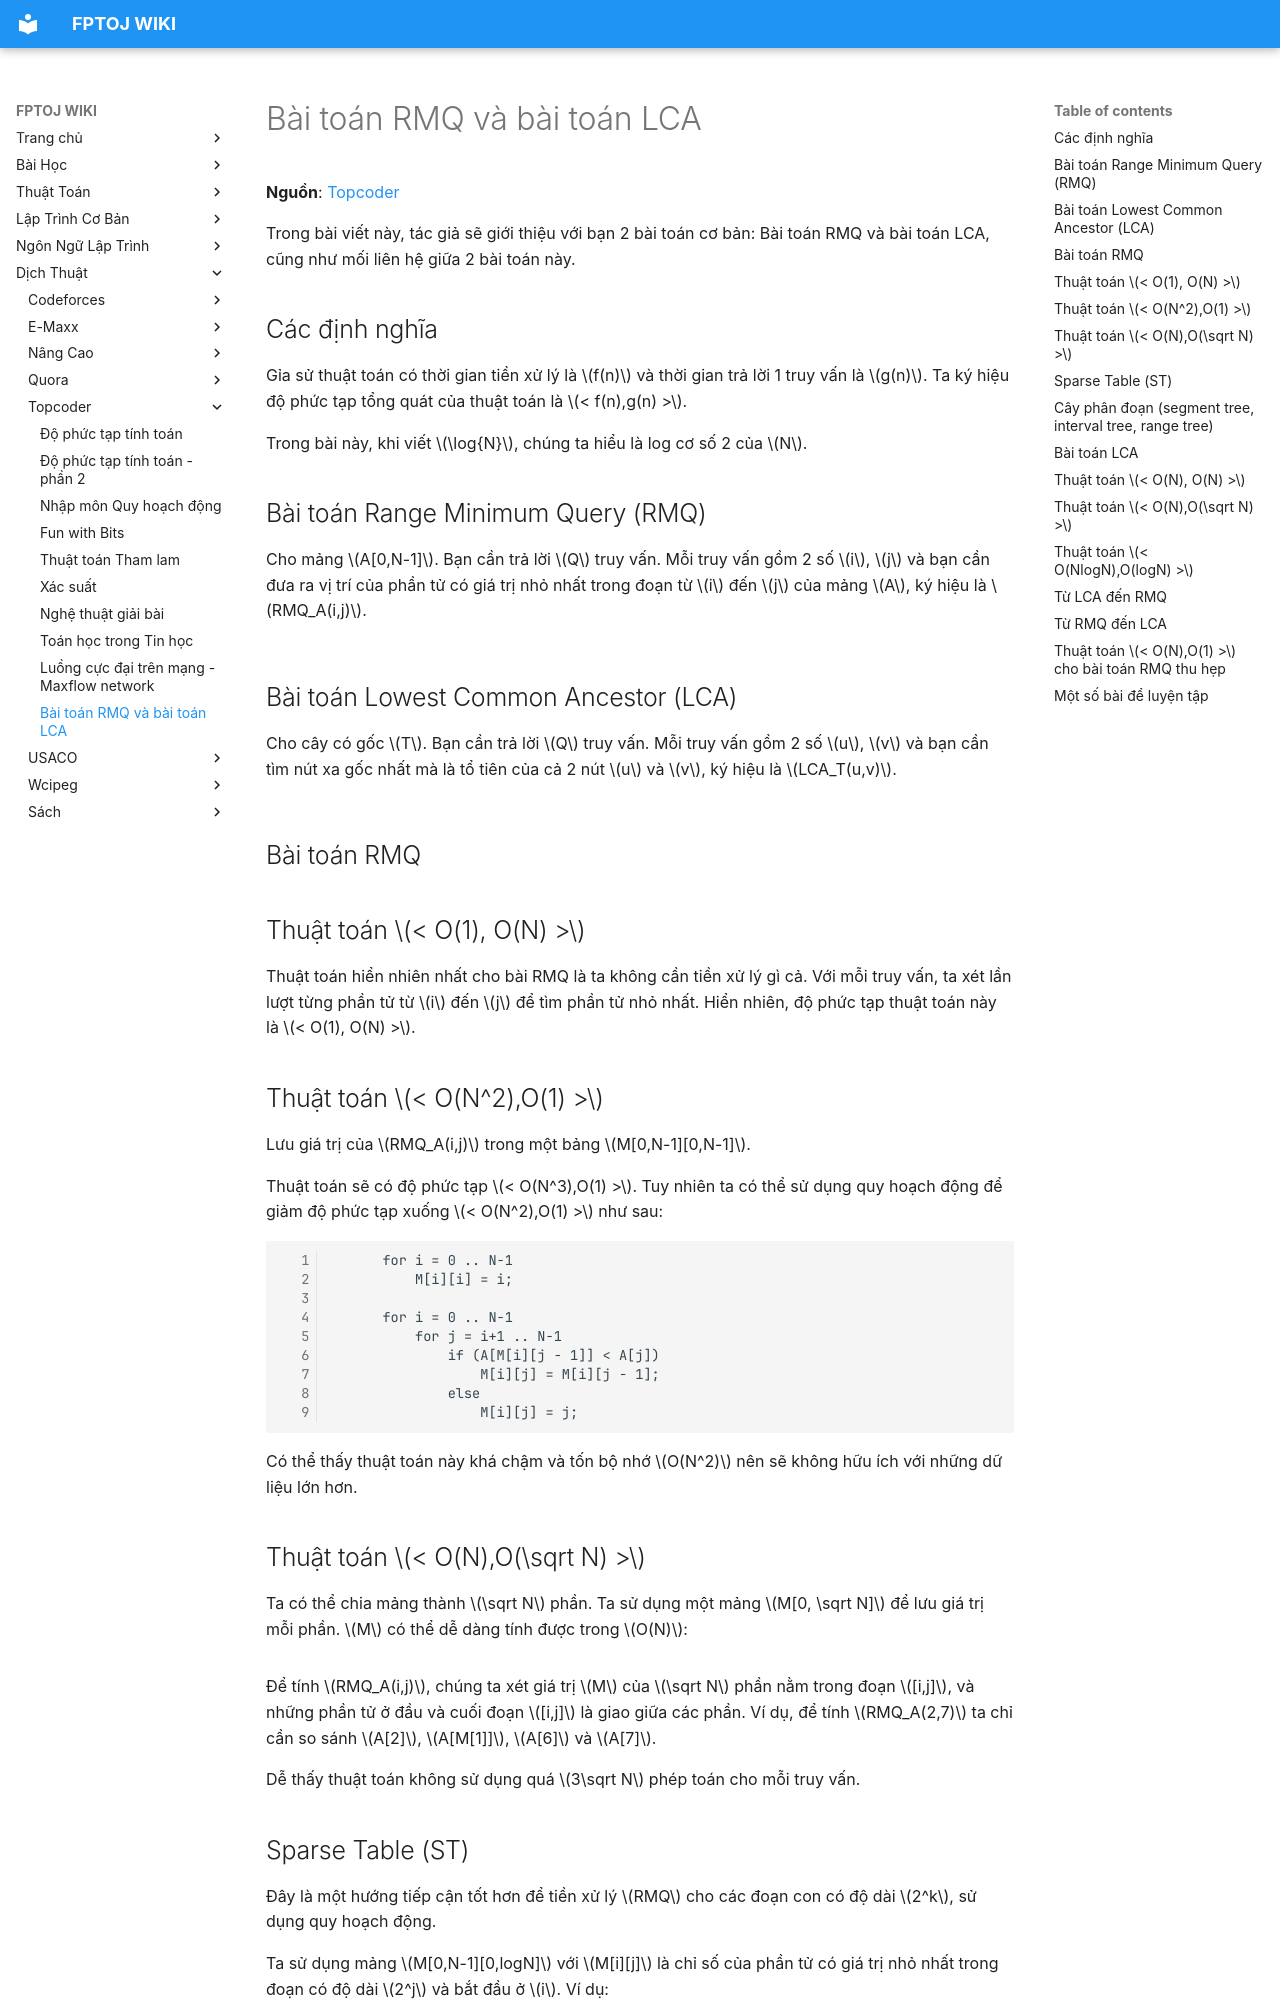

repository: FPTOJ-OJ/fptoj_wiki · page: translate/topcoder/Range-Minimum-Query-and-Lowest-Common-Ancestor/index.html · generator: mkdocs


**Nguồn**: [Topcoder](https://www.topcoder.com/community/data-science/data-science-tutorials/range-minimum-query-and-lowest-common-ancestor/)

Trong bài viết này, tác giả sẽ giới thiệu với bạn 2 bài toán cơ bản: Bài toán RMQ và bài toán LCA, cũng như mối liên hệ giữa 2 bài toán này.

## Các định nghĩa

Gỉa sử thuật toán có thời gian tiền xử lý là $f(n)$ và thời gian trả lời 1 truy vấn là $g(n)$. Ta ký hiệu độ phức tạp tổng quát của thuật toán là $< f(n),g(n) >$.

Trong bài này, khi viết $\log{N}$, chúng ta hiểu là log cơ số 2 của $N$.

## Bài toán Range Minimum Query (RMQ)

Cho mảng $A[0,N-1]$. Bạn cần trả lời $Q$ truy vấn. Mỗi truy vấn gồm 2 số $i$, $j$ và bạn cần đưa ra vị trí của phần tử có giá trị nhỏ nhất trong đoạn từ $i$ đến $j$ của mảng $A$, ký hiệu là $RMQ_A(i,j)$.

<img src="http://community.topcoder.com/i/education/lca/RMQ_001.gif" alt="" style="max-width: 700px; display: block; margin: 0 auto;" />

## Bài toán Lowest Common Ancestor (LCA)

Cho cây có gốc $T$. Bạn cần trả lời $Q$ truy vấn. Mỗi truy vấn gồm 2 số $u$, $v$ và bạn cần tìm nút xa gốc nhất mà là tổ tiên của cả 2 nút $u$ và $v$, ký hiệu là $LCA_T(u,v)$.

<img src="http://community.topcoder.com/i/education/lca/LCA_001.gif" alt="" style="max-width: 700px; display: block; margin: 0 auto;" />

## Bài toán RMQ

## Thuật toán $< O(1), O(N) >$

Thuật toán hiển nhiên nhất cho bài RMQ là ta không cần tiền xử lý gì cả. Với mỗi truy vấn, ta xét lần lượt từng phần tử từ $i$ đến $j$ để tìm phần tử nhỏ nhất. Hiển nhiên, độ phức tạp thuật toán này là $< O(1), O(N) >$.

## Thuật toán $< O(N^2),O(1) >$

Lưu giá trị của $RMQ_A(i,j)$ trong một bảng $M[0,N-1][0,N-1]$.

Thuật toán sẽ có độ phức tạp $< O(N^3),O(1) >$. Tuy nhiên ta có thể sử dụng quy hoạch động để giảm độ phức tạp xuống $< O(N^2),O(1) >$ như sau:

```
      for i = 0 .. N-1
          M[i][i] = i;

      for i = 0 .. N-1
          for j = i+1 .. N-1
              if (A[M[i][j - 1]] < A[j])
                  M[i][j] = M[i][j - 1];
              else
                  M[i][j] = j;
```

Có thể thấy thuật toán này khá chậm và tốn bộ nhớ $O(N^2)$ nên sẽ không hữu ích với những dữ liệu lớn hơn.

## Thuật toán $< O(N),O(\sqrt N) >$

Ta có thể chia mảng thành $\sqrt N$ phần. Ta sử dụng một mảng $M[0, \sqrt N]$ để lưu giá trị mỗi phần. $M$ có thể dễ dàng tính được trong $O(N)$:

<img src="http://community.topcoder.com/i/education/lca/RMQ_002.gif" alt="" style="max-width: 700px; display: block; margin: 0 auto;" />

Để tính $RMQ_A(i,j)$, chúng ta xét giá trị $M$ của $\sqrt N$ phần nằm trong đoạn $[i,j]$, và những phần tử ở đầu và cuối đoạn $[i,j]$ là giao giữa các phần. Ví dụ, để tính $RMQ_A(2,7)$ ta chỉ cần so sánh $A[2]$, $A[M[1]]$, $A[6]$ và $A[7]$.

Dễ thấy thuật toán không sử dụng quá $3\sqrt N$ phép toán cho mỗi truy vấn.
